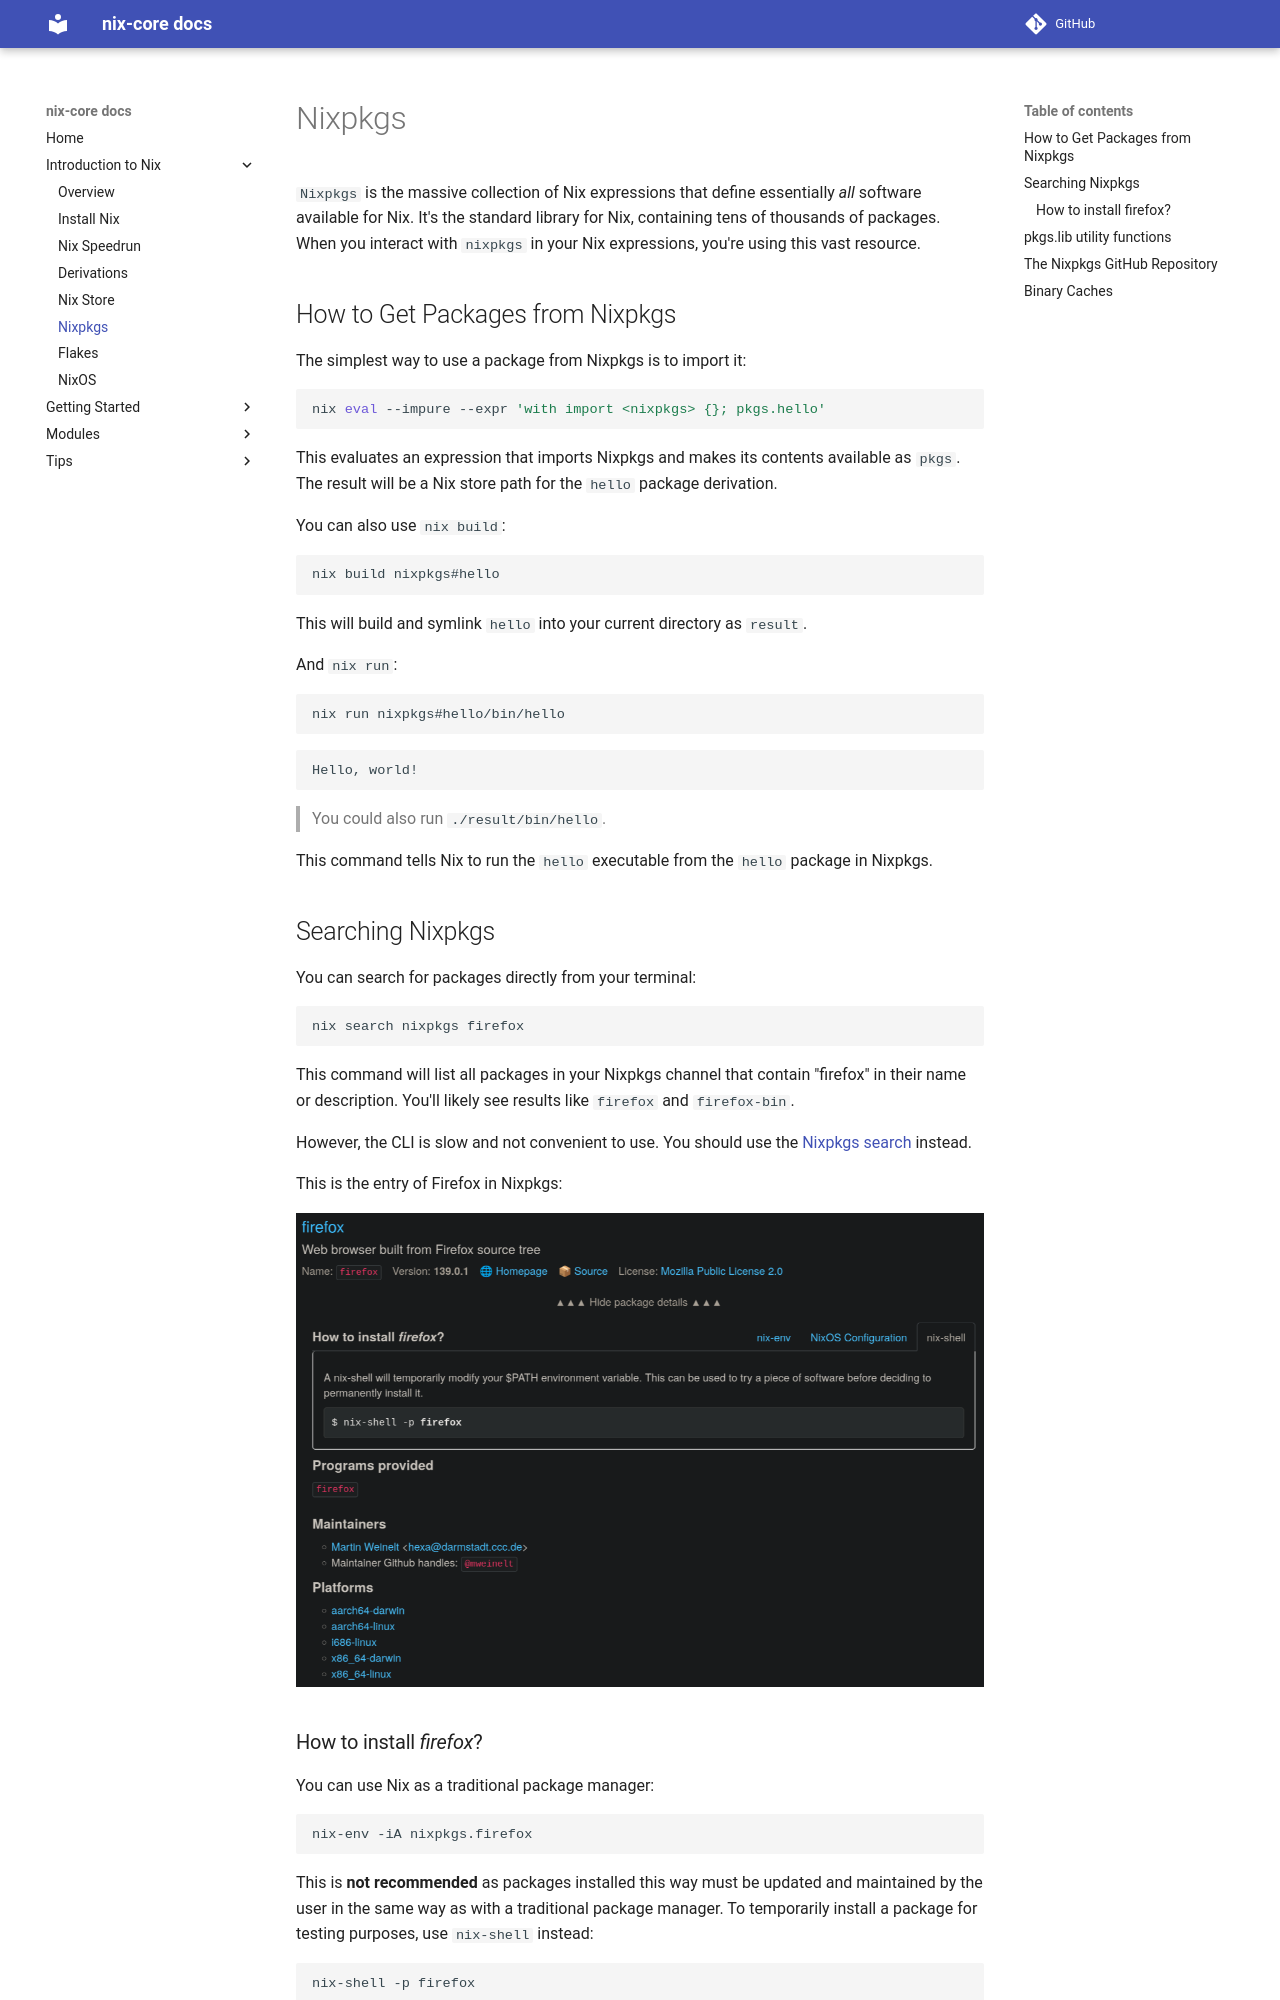

repository: sid115/nix-core · page: introduction-to-nix/nixpkgs/index.html · generator: mkdocs

# Nixpkgs

`Nixpkgs` is the massive collection of Nix expressions that define essentially *all* software available for Nix. It's the standard library for Nix, containing tens of thousands of packages. When you interact with `nixpkgs` in your Nix expressions, you're using this vast resource.

## How to Get Packages from Nixpkgs

The simplest way to use a package from Nixpkgs is to import it:

```bash
nix eval --impure --expr 'with import <nixpkgs> {}; pkgs.hello'
```

This evaluates an expression that imports Nixpkgs and makes its contents available as `pkgs`. The result will be a Nix store path for the `hello` package derivation.

You can also use `nix build`:

```bash
nix build nixpkgs#hello
```

This will build and symlink `hello` into your current directory as `result`.

And `nix run`:

```bash
nix run nixpkgs#hello/bin/hello
```
```
Hello, world!
```

> You could also run `./result/bin/hello`.

This command tells Nix to run the `hello` executable from the `hello` package in Nixpkgs.

## Searching Nixpkgs

You can search for packages directly from your terminal:

```bash
nix search nixpkgs firefox
```

This command will list all packages in your Nixpkgs channel that contain "firefox" in their name or description. You'll likely see results like `firefox` and `firefox-bin`.

However, the CLI is slow and not convenient to use. You should use the [Nixpkgs search](https://search.nixos.org/packages?channel=unstable) instead.

This is the entry of Firefox in Nixpkgs:

![Firefox in Nixpkgs](./nixpkgs-firefox.png)

### How to install *firefox*?

You can use Nix as a traditional package manager:

```bash
nix-env -iA nixpkgs.firefox
```

This is **not recommended** as packages installed this way must be updated and maintained by the user in the same way as with a traditional package manager. To temporarily install a package for testing purposes, use `nix-shell` instead:

```bash
nix-shell -p firefox
```

This will spawn a shell with `firefox` available. To permanently install a package with Nix, add it to your NixOS or Home Manager configuration. NixOS and Home Manager will be covered later in this guide.
